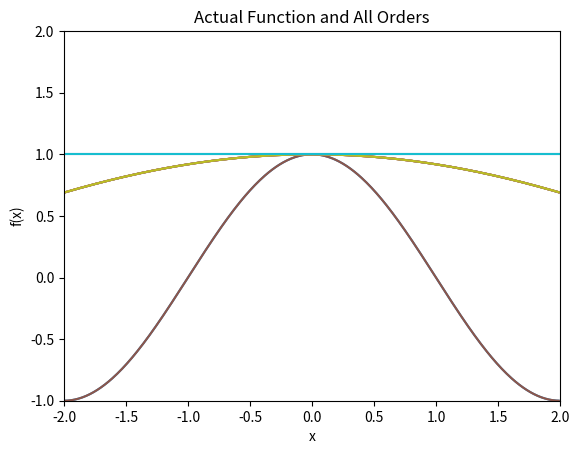

Python code for this plot:
#poly,points,f
# [redacted]
#7/26/17
# [redacted]

from math import *
from numpy import *
import matplotlib.pyplot as plt

def f():
    
    
    A = zeros(400)
    B = arange( -2, 2, .01)
    
    
    for n in range(400):
        fatx = cos(pi*(B[n])/2)
        A[n]=(fatx)
    
    return(B, A)

def poly(x, deg):
    
    c = 2/pi
    f = 0
    
    for n in range(deg):
        
        g = (((-1)**(n))*(c**(4*n))*(x**(2*n)))/factorial(2*n)
        
        f = f + g

    return f

def points(deg):
    A = zeros(400)
    B = arange( -2, 2, .01)
    
    for n in range(400):
        fatx = poly(B[n], deg)
        A[n]=(fatx)
        
    return(B, A)

B, A = f()
C, D = points(7)
E, F = points(5)
G, H = points(3)
I, J = points(1)


    
plt.xlabel('x')
plt.ylabel('f(x)')
plt.title('Actual function')
plt.axis([-2, 2, -1, 2])
plt.plot(B, A)
plt.show()

plt.xlabel('x')
plt.ylabel('f(x)')
plt.title('7th Order')
plt.axis([-2, 2, -1, 2])
plt.plot(C, D)
plt.show()

plt.xlabel('x')
plt.ylabel('f(x)')
plt.title('5th Order')
plt.axis([-2, 2, -1, 2])
plt.plot(E, F)
plt.show()

plt.xlabel('x')
plt.ylabel('f(x)')
plt.title('3rd Order')
plt.axis([-2, 2, -1, 2])
plt.plot(G, H)
plt.show()

plt.xlabel('x')
plt.ylabel('f(x)')
plt.title('1st Order')
plt.axis([-2, 2, -1, 2])
plt.plot(I, J)
plt.show()

plt.xlabel('x')
plt.ylabel('f(x)')
plt.title('Actual Function and All Orders')
plt.axis([-2, 2, -1, 2])
plt.plot(B, A, C, D , E, F, G, H, I, J)
plt.show()